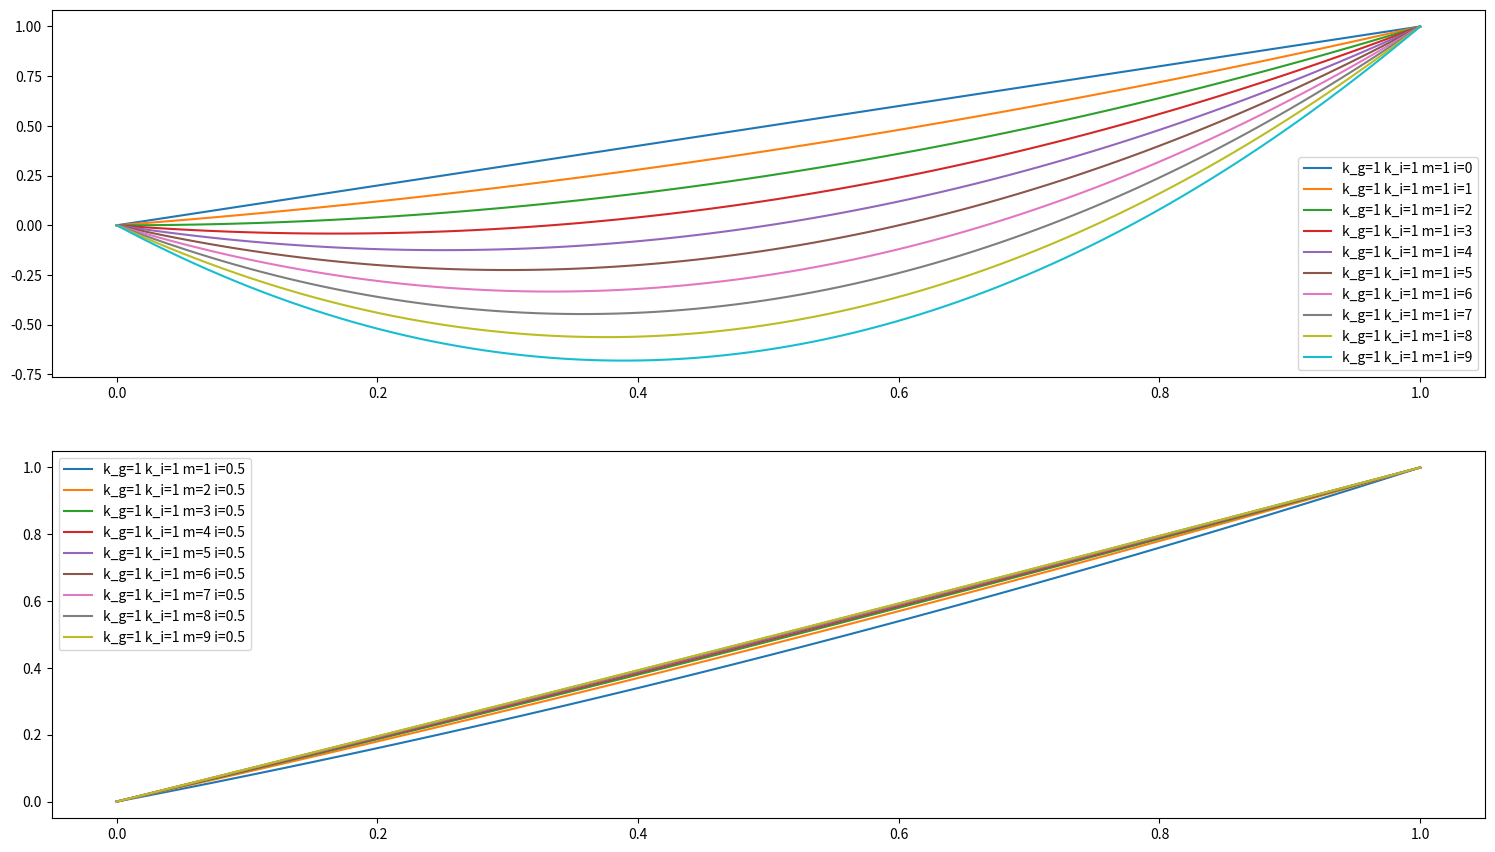

The matplotlib source for this figure:
# https://www.wescottdesign.com/articles/pid/pidWithoutAPhd.pdf

from math import *
import cmath
import numpy as np
import matplotlib.pyplot as plt

"""

The motor response is represented by the differential equation

y''(t) = 1/tau(kV - y'(t))
y(t) represents the angle position at time t

We can classify this differential equation as a
2nd order linear non-homogeneous ode
y''(t) + y'(t)/tau = kV/tau

Rewrite it into a standard schema
y''(t) + ay'(t) = c where a and c are constants
a = 1/tau
c = kV/tau

The solution to this ode is
y(t) = k1*exp(-a/t)/a + t*(c/a) + k2
where k1 and k2 are constants that is determined by
the initial condition.

With this equation, we can predict how the motor angle will
change if we had induced it with a step response by plugging in
y(0) and y(1) and solving for the constants k1 and k2

V is the voltage induced
k represents the gain in volts/degrees, it says how fast the motor will turn when voltage changes
tau is in seconds, and represent how fast the motor speed will settle to a constant speed when voltage changes

"""

def solve_motor_ivp(tau, k, V, t0, t1):
    a = 1/tau
    c = k*V/tau
    
    A = np.array([[exp(-t0/a)/a, 1],
                  [exp(-t1/a)/a, 1]])
    b = np.array([t0 - c*t0/a,
                  t1 - c*t1/a])
    return np.linalg.solve(A, b)

def make_motor_function(tau, k, V, t0, t1):
    r = solve_motor_ivp(tau, k, V, t0, t1)
    a = 1/tau
    c = k*V/tau
    return lambda t: r[0]*exp(-t/a)/a + c*t/a + r[1]

def plot_motor_position():    
    t0 = 0
    t1 = 1
    xs = np.linspace(t0, t1, 100)

    plt.clf()
    fig, axes = plt.subplots(3, 1) 
    for V in range(1, 11):
        k = 1
        tau = 0.2
        f = make_motor_function(tau, k, V, t0, t1)
        ys = np.array([f(x) for x in xs])
        axes[0].plot(xs, ys, label='V={} k={} tau={}'.format(V, k, tau))
        axes[0].legend()

    for k in range(1, 11):
        V = 9
        f = make_motor_function(tau, k, V, t0, t1)
        ys = np.array([f(x) for x in xs])
        axes[1].plot(xs, ys, label='V={} k={} tau={}'.format(V, k, tau))
        axes[1].legend()

    for tau in range(0, 100, 10):
        if tau == 0:
            tau = 1
        V = 9
        k = 1
        f = make_motor_function(tau, k, V, t0, t1)
        axes[2].plot(xs, ys, label='V={} k={} tau={}'.format(V, k, tau))
        axes[2].legend()

    fig.set_size_inches(18.5, 10.5)
    fig.savefig('motor_position.png', dpi=100)

"""

The non-contact precision actuator has the response of

y''(t) = k_i/m * i
V(t)   = k_t * y(t)

where V(t) is the output transducer

The standard schema for this differential equation is
y''(t) = c where c is a constant
c = k_i/m * i

The general solution is then
y(t) = c*t^2/2 + k1*t + k2

where k1 and k2 are constants determined by initial conditions

k_i is the coil force constant in N/A
k_t is the gain in V/m
m is the total mass of the stage, magnet and the moving portion
i is the current in A

"""
def solve_actuator_ivp(k_i, m, i, t0, t1):
    c = k_i/m * i

    A = np.array([[t0, 1],
                  [t1, 1]])
    b = np.array([t0 - c*t0*t0/2,
                  t1 - c*t1*t1/2])
    return np.linalg.solve(A, b)

def make_actuator_function(k_t, k_i, m, i, t0, t1):
    c = k_i/m * i
    r = solve_actuator_ivp(k_i, m, i, t0, t1)
    return lambda t: k_t*(c*t*t/2 + r[0]*t + r[1])

def plot_actuator_position():
    t0 = 0
    t1 = 1
    k_g = 1
    k_i = 1
    m = 1
   
    plt.clf()
    fig, axes = plt.subplots(2, 1)
    xs = np.linspace(t0, t1, 100)

    for i in range(0, 10):
        f = make_actuator_function(k_g, k_i, m, i, t0, t1)
        ys = np.array([f(x) for x in xs])
        axes[0].plot(xs, ys, label='k_g={} k_i={} m={} i={}'.format(k_g, k_i, m, i))
        axes[0].legend()

    for m in range(1, 10):
        i = 0.5
        f = make_actuator_function(k_g, k_i, m, i, t0, t1)
        ys = np.array([f(x) for x in xs])
        axes[1].plot(xs, ys, label='k_g={} k_i={} m={} i={}'.format(k_g, k_i, m, i))
        axes[1].legend()
    fig.set_size_inches(18.5, 10.5)
    fig.savefig('actuator_position.png', dpi=100)

plot_motor_position()
plot_actuator_position()